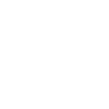
t = 0.00 s
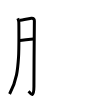
t = 3.00 s
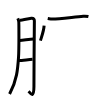
t = 6.00 s
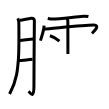
t = 9.00 s
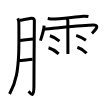
t = 12.00 s
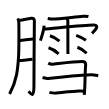
t = 15.00 s

The animated SVG that drew these frames (rendered in a browser with its animation timeline set to each time). Animation: 15 SMIL elements (animate=15); one cycle of 15.00 s.

<svg width="109px" height="109px" viewBox="0 0 px 109px" xmlns="http://www.w3.org/2000/svg" xmlns:xlink="http://www.w3.org/1999/xlink" xml:space="preserve" version="1.1"  baseProfile="full">
<path d="M17.75,18.42c0.52,1.01,0.83,2.02,1,3c0.17,0.98,0.34,27.43-0.21,35.64c-0.78,11.69-1.59,23.48-8.96,36.92" style="fill:none;stroke:black;stroke-width:3;opacity:0">
  <animate attributeType="CSS" attributeName="opacity" from="0" to="1" begin="0s" dur="1s" repeatCount="0" fill="freeze" />
</path>
<path d="M19.75,20.25c1.78-0.06,10.34-1.85,11.66-1.98c2.37-0.23,2.96,1.33,2.96,2.72c0,3.29-0.44,47.16-0.44,65.86c0,12.86-3.83,5.96-5.34,4.41" style="fill:none;stroke:black;stroke-width:3;opacity:0">
  <animate attributeType="CSS" attributeName="opacity" from="0" to="1" begin="1s" dur="1s" repeatCount="0" fill="freeze" />
</path>
<path d="M19.65,40.43c3.75-0.2,10.47-1.33,13.76-1.34" style="fill:none;stroke:black;stroke-width:3;opacity:0">
  <animate attributeType="CSS" attributeName="opacity" from="0" to="1" begin="2s" dur="1s" repeatCount="0" fill="freeze" />
</path>
<path d="M18.92,60.58c3.12-0.05,9.41-0.98,13.63-1.25" style="fill:none;stroke:black;stroke-width:3;opacity:0">
  <animate attributeType="CSS" attributeName="opacity" from="0" to="1" begin="3s" dur="1s" repeatCount="0" fill="freeze" />
</path>
<path d="M47.75,18.42c1.18,0.22,4.09,0.74,5.17,0.67c5.08-0.33,20.59-1.93,30.33-2.83c1.49-0.14,3.8,0.03,5.17,0.33" style="fill:none;stroke:black;stroke-width:3;opacity:0">
  <animate attributeType="CSS" attributeName="opacity" from="0" to="1" begin="4s" dur="1s" repeatCount="0" fill="freeze" />
</path>
<path d="M44.11,25.6c-0.23,4.86-2.2,10.19-3.67,15.09" style="fill:none;stroke:black;stroke-width:3;opacity:0">
  <animate attributeType="CSS" attributeName="opacity" from="0" to="1" begin="5s" dur="1s" repeatCount="0" fill="freeze" />
</path>
<path d="M44.42,29.02c1.22,0.32,37.74-3.81,49.17-3.94c7.67-0.08-0.62,7.23-1.67,8.33" style="fill:none;stroke:black;stroke-width:3;opacity:0">
  <animate attributeType="CSS" attributeName="opacity" from="0" to="1" begin="6s" dur="1s" repeatCount="0" fill="freeze" />
</path>
<path d="M66.36,18.17c0.82,0.7,1.48,1.96,1.48,2.52c0,0.56,0.07,31.85,0.07,33.39" style="fill:none;stroke:black;stroke-width:3;opacity:0">
  <animate attributeType="CSS" attributeName="opacity" from="0" to="1" begin="7s" dur="1s" repeatCount="0" fill="freeze" />
</path>
<path d="M49.92,35.73c3.27,0.94,7.74,3.77,9.52,5.34" style="fill:none;stroke:black;stroke-width:3;opacity:0">
  <animate attributeType="CSS" attributeName="opacity" from="0" to="1" begin="8s" dur="1s" repeatCount="0" fill="freeze" />
</path>
<path d="M48.52,47.81c3.28,0.94,8.34,4.39,10.13,5.96" style="fill:none;stroke:black;stroke-width:3;opacity:0">
  <animate attributeType="CSS" attributeName="opacity" from="0" to="1" begin="9s" dur="1s" repeatCount="0" fill="freeze" />
</path>
<path d="M76.19,35.31c3.84,1.3,8.2,3.89,9.74,4.97" style="fill:none;stroke:black;stroke-width:3;opacity:0">
  <animate attributeType="CSS" attributeName="opacity" from="0" to="1" begin="10s" dur="1s" repeatCount="0" fill="freeze" />
</path>
<path d="M77.38,47.29c3.16,1.06,7.47,4.25,9.19,6.02" style="fill:none;stroke:black;stroke-width:3;opacity:0">
  <animate attributeType="CSS" attributeName="opacity" from="0" to="1" begin="11s" dur="1s" repeatCount="0" fill="freeze" />
</path>
<path d="M48.25,63.08c2.38,1.36,4.52,1.18,6.09,1c9.54-1.09,20.3-2.5,27.8-2.5c2.21,0,3.79,0.68,3.53,3.4c-0.87,9.41-0.36,19.18-1.41,29.93" style="fill:none;stroke:black;stroke-width:3;opacity:0">
  <animate attributeType="CSS" attributeName="opacity" from="0" to="1" begin="12s" dur="1s" repeatCount="0" fill="freeze" />
</path>
<path d="M42.56,77.47c1.39,0.34,3.89,1.21,5.55,1.02c15.26-1.7,29.27-3.06,43.14-3.74c2.22-0.11,5.34,0.66,7,1" style="fill:none;stroke:black;stroke-width:3;opacity:0">
  <animate attributeType="CSS" attributeName="opacity" from="0" to="1" begin="13s" dur="1s" repeatCount="0" fill="freeze" />
</path>
<path d="M49.42,92.32c0.78,0.28,5.51,0.93,6.45,0.78c8.59-1.39,15.23-1.47,23.05-2.03c1.25-0.09,3.74-0.12,4.67,0.16" style="fill:none;stroke:black;stroke-width:3;opacity:0">
  <animate attributeType="CSS" attributeName="opacity" from="0" to="1" begin="14s" dur="1s" repeatCount="0" fill="freeze" />
</path>
</svg>
